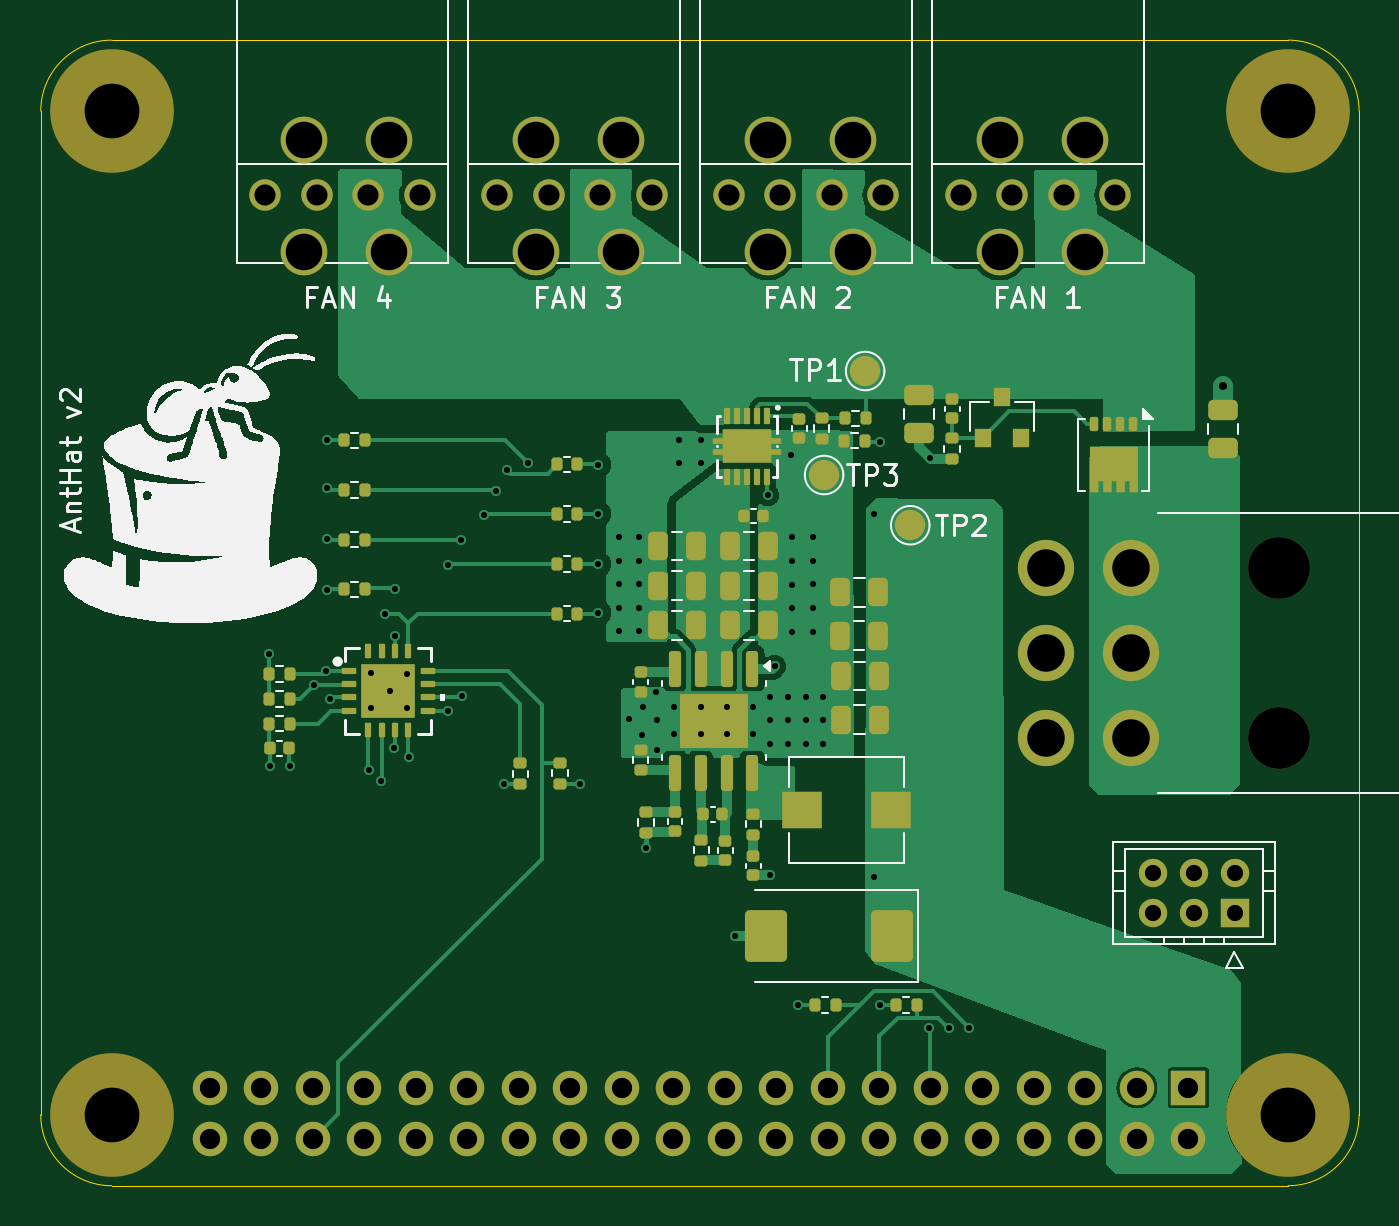
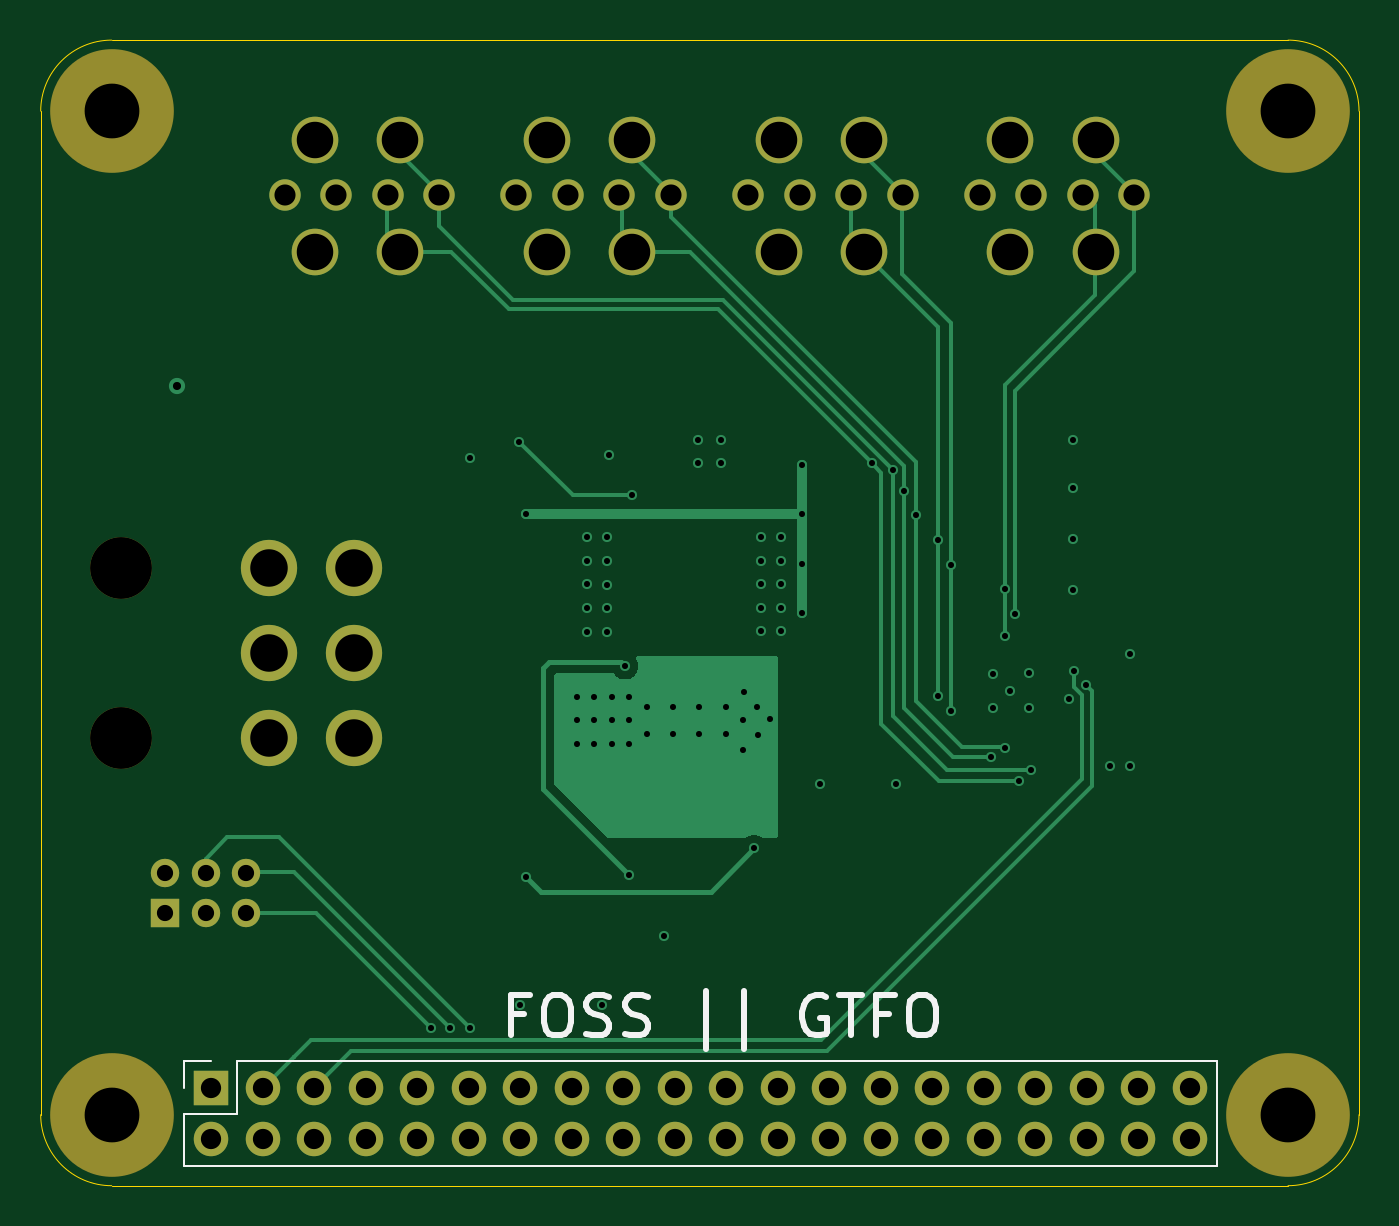
Circuit board: 12 layer files. Board 65.0 x 56.5 mm.
- bottom_copper: AntHat-B_Cu.gbr (16959 bytes)
- bottom_mask: AntHat-B_Mask.gbr (3280 bytes)
- bottom_silk: AntHat-B_Silkscreen.gbr (8763 bytes)
- outline: AntHat-Edge_Cuts.gbr (989 bytes)
- top_copper: AntHat-F_Cu.gbr (57616 bytes)
- top_mask: AntHat-F_Mask.gbr (11262 bytes)
- paste: AntHat-F_Paste.gbr (10376 bytes)
- top_silk: AntHat-F_Silkscreen.gbr (65958 bytes)
- inner_copper: AntHat-In1_Cu.gbr (152256 bytes)
- inner_copper: AntHat-In2_Cu.gbr (181057 bytes)
- drill: AntHat-NPTH.drl (498 bytes)
- drill: AntHat-PTH.drl (3846 bytes)

=== bottom_copper: AntHat-B_Cu.gbr (16959 bytes, source omitted) ===
=== bottom_mask: AntHat-B_Mask.gbr ===
%TF.GenerationSoftware,KiCad,Pcbnew,8.0.7*%
%TF.CreationDate,2025-01-23T15:07:48-05:00*%
%TF.ProjectId,AntHat,416e7448-6174-42e6-9b69-6361645f7063,rev?*%
%TF.SameCoordinates,Original*%
%TF.FileFunction,Soldermask,Bot*%
%TF.FilePolarity,Negative*%
%FSLAX46Y46*%
G04 Gerber Fmt 4.6, Leading zero omitted, Abs format (unit mm)*
G04 Created by KiCad (PCBNEW 8.0.7) date 2025-01-23 15:07:48*
%MOMM*%
%LPD*%
G01*
G04 APERTURE LIST*
%ADD10C,6.100000*%
%ADD11C,1.549400*%
%ADD12C,2.300000*%
%ADD13C,1.400000*%
%ADD14R,1.400000X1.400000*%
%ADD15R,1.700000X1.700000*%
%ADD16O,1.700000X1.700000*%
%ADD17C,3.050000*%
%ADD18C,2.775000*%
G04 APERTURE END LIST*
D10*
%TO.C,H1*%
X168641320Y-122311320D03*
%TD*%
D11*
%TO.C,J5*%
X148702667Y-76956300D03*
D12*
X147196667Y-74245000D03*
X147196667Y-79745000D03*
D11*
X146162667Y-76956300D03*
X143622667Y-76956300D03*
D12*
X142996667Y-79745000D03*
X142996667Y-74245000D03*
D11*
X141082667Y-76956300D03*
%TD*%
D13*
%TO.C,J3*%
X162020000Y-110360000D03*
X164020000Y-110360000D03*
X166020000Y-110360000D03*
X162020000Y-112360000D03*
X164020000Y-112360000D03*
D14*
X166020000Y-112360000D03*
%TD*%
D10*
%TO.C,H4*%
X110641320Y-72811320D03*
%TD*%
D15*
%TO.C,J1*%
X163741320Y-120971320D03*
D16*
X163741320Y-123511320D03*
X161201320Y-120971320D03*
X161201320Y-123511320D03*
X158661320Y-120971320D03*
X158661320Y-123511320D03*
X156121320Y-120971320D03*
X156121320Y-123511320D03*
X153581320Y-120971320D03*
X153581320Y-123511320D03*
X151041320Y-120971320D03*
X151041320Y-123511320D03*
X148501320Y-120971320D03*
X148501320Y-123511320D03*
X145961320Y-120971320D03*
X145961320Y-123511320D03*
X143421320Y-120971320D03*
X143421320Y-123511320D03*
X140881320Y-120971320D03*
X140881320Y-123511320D03*
X138341320Y-120971320D03*
X138341320Y-123511320D03*
X135801320Y-120971320D03*
X135801320Y-123511320D03*
X133261320Y-120971320D03*
X133261320Y-123511320D03*
X130721320Y-120971320D03*
X130721320Y-123511320D03*
X128181320Y-120971320D03*
X128181320Y-123511320D03*
X125641320Y-120971320D03*
X125641320Y-123511320D03*
X123101320Y-120971320D03*
X123101320Y-123511320D03*
X120561320Y-120971320D03*
X120561320Y-123511320D03*
X118021320Y-120971320D03*
X118021320Y-123511320D03*
X115481320Y-120971320D03*
X115481320Y-123511320D03*
%TD*%
D17*
%TO.C,J2*%
X168210000Y-95330000D03*
X168210000Y-103730000D03*
D18*
X160910000Y-95330000D03*
X160910000Y-99530000D03*
X160910000Y-103730000D03*
X156710000Y-95330000D03*
X156710000Y-99530000D03*
X156710000Y-103730000D03*
%TD*%
D11*
%TO.C,J4*%
X160136000Y-76956300D03*
D12*
X158630000Y-74245000D03*
X158630000Y-79745000D03*
D11*
X157596000Y-76956300D03*
X155056000Y-76956300D03*
D12*
X154430000Y-79745000D03*
X154430000Y-74245000D03*
D11*
X152516000Y-76956300D03*
%TD*%
%TO.C,J6*%
X137269334Y-76956300D03*
D12*
X135763334Y-74245000D03*
X135763334Y-79745000D03*
D11*
X134729334Y-76956300D03*
X132189334Y-76956300D03*
D12*
X131563334Y-79745000D03*
X131563334Y-74245000D03*
D11*
X129649334Y-76956300D03*
%TD*%
D10*
%TO.C,H2*%
X110641320Y-122311320D03*
%TD*%
%TO.C,H3*%
X168641320Y-72811320D03*
%TD*%
D11*
%TO.C,J7*%
X125836000Y-76956300D03*
D12*
X124330000Y-74245000D03*
X124330000Y-79745000D03*
D11*
X123296000Y-76956300D03*
X120756000Y-76956300D03*
D12*
X120130000Y-79745000D03*
X120130000Y-74245000D03*
D11*
X118216000Y-76956300D03*
%TD*%
M02*

=== bottom_silk: AntHat-B_Silkscreen.gbr (8763 bytes, source omitted) ===
=== outline: AntHat-Edge_Cuts.gbr ===
%TF.GenerationSoftware,KiCad,Pcbnew,8.0.7*%
%TF.CreationDate,2025-01-23T15:07:48-05:00*%
%TF.ProjectId,AntHat,416e7448-6174-42e6-9b69-6361645f7063,rev?*%
%TF.SameCoordinates,Original*%
%TF.FileFunction,Profile,NP*%
%FSLAX46Y46*%
G04 Gerber Fmt 4.6, Leading zero omitted, Abs format (unit mm)*
G04 Created by KiCad (PCBNEW 8.0.7) date 2025-01-23 15:07:48*
%MOMM*%
%LPD*%
G01*
G04 APERTURE LIST*
%TA.AperFunction,Profile*%
%ADD10C,0.010000*%
%TD*%
G04 APERTURE END LIST*
D10*
X107140000Y-122300000D02*
X107140000Y-72800000D01*
X168660000Y-69300000D02*
G75*
G02*
X172160000Y-72800000I0J-3500000D01*
G01*
X107140000Y-72800000D02*
G75*
G02*
X110640000Y-69300000I3500000J0D01*
G01*
X172160000Y-72800000D02*
X172160000Y-122300000D01*
X110640000Y-125800000D02*
G75*
G02*
X107140000Y-122300000I0J3500000D01*
G01*
X168660000Y-125800000D02*
X110640000Y-125800000D01*
X110640000Y-69300000D02*
X168660000Y-69300000D01*
X172160000Y-122300000D02*
G75*
G02*
X168660000Y-125800000I-3500000J0D01*
G01*
M02*

=== top_copper: AntHat-F_Cu.gbr (57616 bytes, source omitted) ===
=== top_mask: AntHat-F_Mask.gbr (11262 bytes, source omitted) ===
=== paste: AntHat-F_Paste.gbr (10376 bytes, source omitted) ===
=== top_silk: AntHat-F_Silkscreen.gbr (65958 bytes, source omitted) ===
=== inner_copper: AntHat-In1_Cu.gbr (152256 bytes, source omitted) ===
=== inner_copper: AntHat-In2_Cu.gbr (181057 bytes, source omitted) ===
=== drill: AntHat-NPTH.drl ===
M48
; DRILL file {KiCad 8.0.7} date 2025-01-23T15:07:49-0500
; FORMAT={-:-/ absolute / metric / decimal}
; #@! TF.CreationDate,2025-01-23T15:07:49-05:00
; #@! TF.GenerationSoftware,Kicad,Pcbnew,8.0.7
; #@! TF.FileFunction,NonPlated,1,4,NPTH
FMAT,2
METRIC
; #@! TA.AperFunction,NonPlated,NPTH,ComponentDrill
T1C2.700
; #@! TA.AperFunction,NonPlated,NPTH,ComponentDrill
T2C3.050
%
G90
G05
T1
X110.641Y-72.811
X110.641Y-122.311
X168.641Y-72.811
X168.641Y-122.311
T2
X168.21Y-95.33
X168.21Y-103.73
M30

=== drill: AntHat-PTH.drl ===
M48
; DRILL file {KiCad 8.0.7} date 2025-01-23T15:07:49-0500
; FORMAT={-:-/ absolute / metric / decimal}
; #@! TF.CreationDate,2025-01-23T15:07:49-05:00
; #@! TF.GenerationSoftware,Kicad,Pcbnew,8.0.7
; #@! TF.FileFunction,Plated,1,4,PTH
FMAT,2
METRIC
; #@! TA.AperFunction,Plated,PTH,ViaDrill
T1C0.300
; #@! TA.AperFunction,Plated,PTH,ComponentDrill
T2C0.300
; #@! TA.AperFunction,Plated,PTH,ViaDrill
T3C0.400
; #@! TA.AperFunction,Plated,PTH,ComponentDrill
T4C0.800
; #@! TA.AperFunction,Plated,PTH,ComponentDrill
T5C1.000
; #@! TA.AperFunction,Plated,PTH,ComponentDrill
T6C1.041
; #@! TA.AperFunction,Plated,PTH,ComponentDrill
T7C1.800
; #@! TA.AperFunction,Plated,PTH,ComponentDrill
T8C1.850
%
G90
G05
T1
X118.42Y-99.57
X118.44Y-105.11
X119.41Y-105.11
X120.63Y-101.09
X121.22Y-100.41
X121.27Y-89.02
X121.27Y-91.4
X121.27Y-93.92
X121.27Y-96.4
X121.42Y-101.8
X123.33Y-105.3
X123.43Y-100.53
X123.43Y-102.24
X123.93Y-105.84
X124.11Y-97.61
X124.37Y-101.38
X124.58Y-104.19
X124.62Y-96.35
X124.62Y-98.71
X125.18Y-100.54
X125.19Y-102.23
X125.3Y-104.67
X127.24Y-95.17
X127.24Y-102.37
X127.89Y-93.95
X127.91Y-101.64
X129.01Y-92.72
X129.57Y-91.52
X129.98Y-106.0
X130.127Y-90.507
X131.165Y-90.175
X133.73Y-105.98
X134.62Y-90.23
X134.62Y-92.67
X134.62Y-95.15
X134.62Y-97.54
X135.64Y-93.81
X135.64Y-94.972
X135.64Y-96.135
X135.64Y-97.297
X135.64Y-98.46
X136.172Y-102.805
X136.642Y-93.805
X136.642Y-94.968
X136.642Y-96.13
X136.642Y-97.292
X136.642Y-98.455
X136.802Y-103.555
X136.843Y-102.185
X136.981Y-109.162
X137.496Y-101.447
X137.516Y-104.327
X137.531Y-102.812
X138.625Y-89.013
X138.625Y-90.175
X139.725Y-89.013
X139.725Y-90.175
X141.4Y-113.47
X143.0Y-91.725
X143.131Y-101.687
X143.131Y-102.85
X143.131Y-104.012
X143.131Y-110.462
X143.343Y-100.175
X143.998Y-101.687
X143.998Y-102.85
X143.998Y-104.012
X144.125Y-89.775
X144.207Y-93.825
X144.207Y-94.987
X144.207Y-96.15
X144.207Y-97.312
X144.207Y-98.475
X144.48Y-116.88
X144.864Y-101.687
X144.864Y-102.85
X144.864Y-104.012
X145.21Y-93.82
X145.21Y-94.983
X145.21Y-96.145
X145.21Y-97.307
X145.21Y-98.47
X145.731Y-101.687
X145.731Y-102.85
X145.731Y-104.012
X148.22Y-110.57
X148.225Y-92.675
X148.53Y-116.91
X148.55Y-89.1
X150.97Y-118.01
X150.98Y-89.9
X151.95Y-118.01
X152.93Y-118.01
T2
X138.381Y-102.212
X138.381Y-103.512
X139.681Y-102.212
X139.681Y-103.512
X140.981Y-102.212
X140.981Y-103.512
X142.281Y-102.212
X142.281Y-103.512
T3
X165.45Y-86.35
T4
X162.02Y-110.36
X162.02Y-112.36
X164.02Y-110.36
X164.02Y-112.36
X166.02Y-110.36
X166.02Y-112.36
T5
X115.481Y-120.971
X115.481Y-123.511
X118.021Y-120.971
X118.021Y-123.511
X120.561Y-120.971
X120.561Y-123.511
X123.101Y-120.971
X123.101Y-123.511
X125.641Y-120.971
X125.641Y-123.511
X128.181Y-120.971
X128.181Y-123.511
X130.721Y-120.971
X130.721Y-123.511
X133.261Y-120.971
X133.261Y-123.511
X135.801Y-120.971
X135.801Y-123.511
X138.341Y-120.971
X138.341Y-123.511
X140.881Y-120.971
X140.881Y-123.511
X143.421Y-120.971
X143.421Y-123.511
X145.961Y-120.971
X145.961Y-123.511
X148.501Y-120.971
X148.501Y-123.511
X151.041Y-120.971
X151.041Y-123.511
X153.581Y-120.971
X153.581Y-123.511
X156.121Y-120.971
X156.121Y-123.511
X158.661Y-120.971
X158.661Y-123.511
X161.201Y-120.971
X161.201Y-123.511
X163.741Y-120.971
X163.741Y-123.511
T6
X118.216Y-76.956
X120.756Y-76.956
X123.296Y-76.956
X125.836Y-76.956
X129.649Y-76.956
X132.189Y-76.956
X134.729Y-76.956
X137.269Y-76.956
X141.083Y-76.956
X143.623Y-76.956
X146.163Y-76.956
X148.703Y-76.956
X152.516Y-76.956
X155.056Y-76.956
X157.596Y-76.956
X160.136Y-76.956
T7
X120.13Y-74.245
X120.13Y-79.745
X124.33Y-74.245
X124.33Y-79.745
X131.563Y-74.245
X131.563Y-79.745
X135.763Y-74.245
X135.763Y-79.745
X142.997Y-74.245
X142.997Y-79.745
X147.197Y-74.245
X147.197Y-79.745
X154.43Y-74.245
X154.43Y-79.745
X158.63Y-74.245
X158.63Y-79.745
T8
X156.71Y-95.33
X156.71Y-99.53
X156.71Y-103.73
X160.91Y-95.33
X160.91Y-99.53
X160.91Y-103.73
M30

